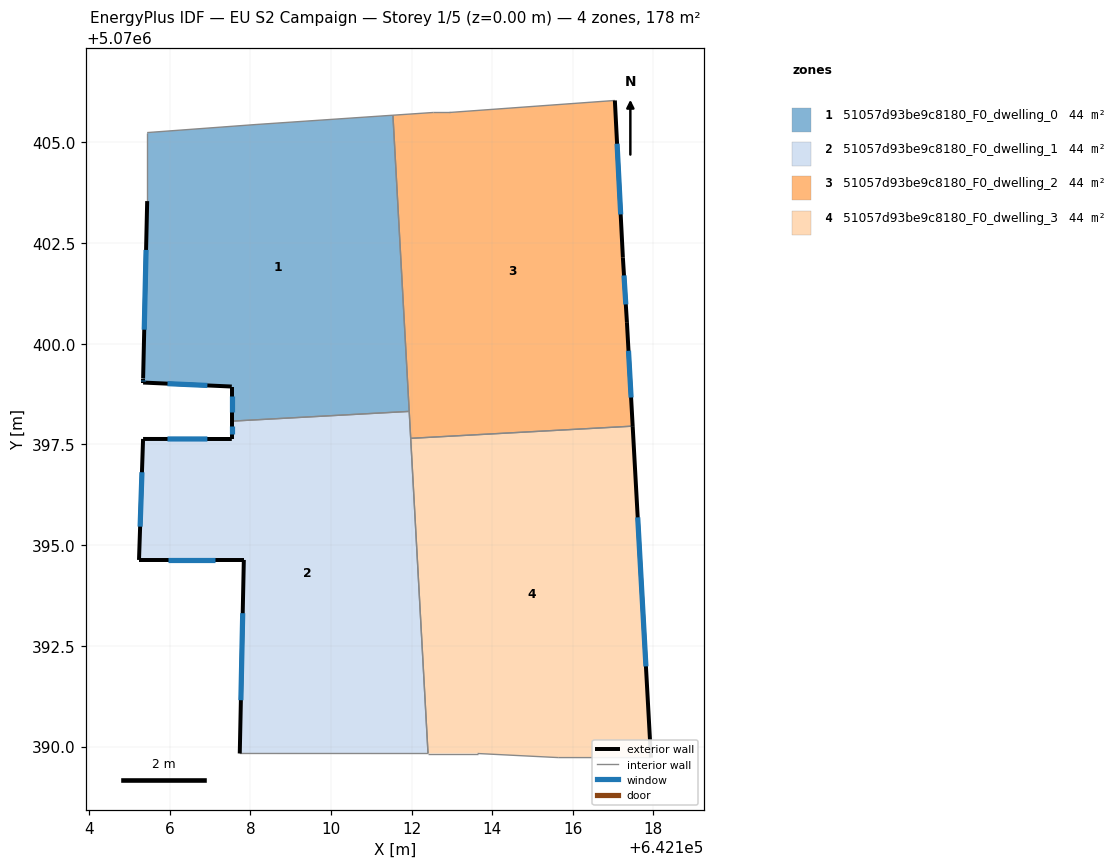
=== STOREY PLAN SPEC (per zone: floor XY polygon, exterior-wall plan segments, windows/doors) ===
zone 1: 51057d93be9c8180_F0_dwelling_0  (44.4 m²)
  floor: (642111.54, 5070405.67) (642111.94, 5070398.32) (642107.54, 5070398.08) (642107.54, 5070398.94) (642105.34, 5070399.04) (642105.34, 5070399.14) (642105.44, 5070403.54) (642105.44, 5070405.24) (642108.14, 5070405.44)
  exterior wall: (642105.34, 5070399.04) – (642107.54, 5070398.94)  [2.2 m]
    window: (642105.94, 5070399.01) – (642106.93, 5070398.97)  [1.3 m²]
  exterior wall: (642105.34, 5070399.14) – (642105.34, 5070399.04)  [0.1 m]
    window: (642105.34, 5070399.11) – (642105.34, 5070399.06)  [0.1 m²]
  exterior wall: (642105.44, 5070403.54) – (642105.34, 5070399.14)  [4.4 m]
    window: (642105.41, 5070402.33) – (642105.36, 5070400.35)  [2.7 m²]
  exterior wall: (642107.54, 5070398.94) – (642107.54, 5070398.08)  [0.9 m]
    window: (642107.54, 5070398.70) – (642107.54, 5070398.32)  [0.5 m²]
  interior walls: 5
zone 2: 51057d93be9c8180_F0_dwelling_1  (44.4 m²)
  floor: (642111.94, 5070398.32) (642112.41, 5070389.83) (642107.74, 5070389.83) (642107.84, 5070394.63) (642105.23, 5070394.63) (642105.34, 5070397.64) (642107.54, 5070397.64) (642107.54, 5070398.08)
  exterior wall: (642105.23, 5070394.63) – (642107.84, 5070394.63)  [2.6 m]
    window: (642105.95, 5070394.63) – (642107.12, 5070394.63)  [1.6 m²]
  exterior wall: (642105.34, 5070397.64) – (642105.23, 5070394.63)  [3.0 m]
    window: (642105.31, 5070396.81) – (642105.26, 5070395.46)  [1.8 m²]
  exterior wall: (642107.54, 5070397.64) – (642105.34, 5070397.64)  [2.2 m]
    window: (642106.93, 5070397.64) – (642105.94, 5070397.64)  [1.3 m²]
  exterior wall: (642107.54, 5070398.08) – (642107.54, 5070397.64)  [0.4 m]
    window: (642107.54, 5070397.96) – (642107.54, 5070397.76)  [0.3 m²]
  exterior wall: (642107.84, 5070394.63) – (642107.74, 5070389.83)  [4.8 m]
    window: (642107.81, 5070393.31) – (642107.76, 5070391.15)  [2.9 m²]
  interior walls: 4
zone 3: 51057d93be9c8180_F0_dwelling_2  (44.4 m²)
  floor: (642117.05, 5070406.04) (642117.25, 5070402.14) (642117.35, 5070400.54) (642117.49, 5070397.96) (642111.98, 5070397.65) (642111.54, 5070405.67) (642112.54, 5070405.74) (642112.94, 5070405.74)
  exterior wall: (642117.35, 5070400.54) – (642117.25, 5070402.14)  [1.6 m]
    window: (642117.32, 5070400.98) – (642117.27, 5070401.70)  [1.0 m²]
  exterior wall: (642117.49, 5070397.96) – (642117.35, 5070400.54)  [2.6 m]
    window: (642117.45, 5070398.67) – (642117.39, 5070399.83)  [1.6 m²]
  exterior wall: (642117.25, 5070402.14) – (642117.05, 5070406.04)  [3.9 m]
    window: (642117.19, 5070403.21) – (642117.10, 5070404.97)  [2.4 m²]
  interior walls: 6
zone 4: 51057d93be9c8180_F0_dwelling_3  (44.4 m²)
  floor: (642117.49, 5070397.96) (642117.94, 5070389.73) (642115.64, 5070389.73) (642113.64, 5070389.83) (642112.41, 5070389.83) (642111.98, 5070397.65)
  exterior wall: (642117.94, 5070389.73) – (642117.49, 5070397.96)  [8.2 m]
    window: (642117.82, 5070391.99) – (642117.61, 5070395.69)  [5.0 m²]
  interior walls: 5

=== DERIVED (storey summary) ===
Building: EU S2 Campaign
Storey: 1 of 5  (floor level z = 0.00 m)
Storey gross floor area: 177.7 m²
Zones on this storey: 4
  - 51057d93be9c8180_F0_dwelling_0: floor 44.4 m²; exterior wall 7.6 m (22.7 m²); 4 window(s) 4.6 m²; WWR 20.2%
  - 51057d93be9c8180_F0_dwelling_1: floor 44.4 m²; exterior wall 13.1 m (39.2 m²); 5 window(s) 7.9 m²; WWR 20.2%
  - 51057d93be9c8180_F0_dwelling_2: floor 44.4 m²; exterior wall 8.1 m (24.3 m²); 3 window(s) 4.9 m²; WWR 20.2%
  - 51057d93be9c8180_F0_dwelling_3: floor 44.4 m²; exterior wall 8.2 m (24.7 m²); 1 window(s) 5.0 m²; WWR 20.2%
Zone adjacency (shared interzone walls):
  - 51057d93be9c8180_F0_dwelling_0 ↔ 51057d93be9c8180_F0_dwelling_1
  - 51057d93be9c8180_F0_dwelling_0 ↔ 51057d93be9c8180_F0_dwelling_2
  - 51057d93be9c8180_F0_dwelling_1 ↔ 51057d93be9c8180_F0_dwelling_2
  - 51057d93be9c8180_F0_dwelling_1 ↔ 51057d93be9c8180_F0_dwelling_3
  - 51057d93be9c8180_F0_dwelling_2 ↔ 51057d93be9c8180_F0_dwelling_3